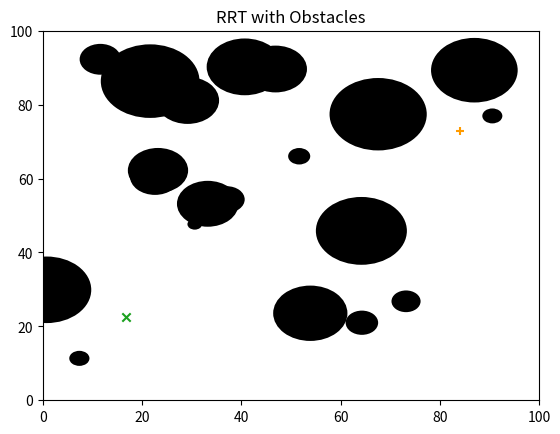

Source code (Python):
#import python3 print function
from __future__ import print_function

#import required modules
import matplotlib as mpl
import matplotlib.pyplot as plt
import numpy as np
import math
import pprint

#program parameters
k = 50              #number of iterations - MAY NOT BE NECESSARY
d = 1               #defined step length; not used as variable as all steps are unit vectors (have inherent length = 1)
pointsList = []     #blank list to hold point data; has form ['point name', point coordinates, 'parent point']
segmentsList = []   #blank list to hold line segment endpoint coordinates
obstaclesList = []  #blank list to hold obstacle coordinates and radii

#fix random seed
#np.random.seed(34725534)

#define distance calculation function
def calcDist(x1,x2,y1,y2):
    dist = math.sqrt((x2-x1)**2+(y2-y1)**2)
    return dist

#define function to check if a point IS inside an obstacle
def isinObstacle(x,y):
    distList = []      #empty list to hold distances to each obstacle center
    inObstacles = []    #empty list for strings indicating intersection condition with each obstacle
    for i in range(len(obstaclesList)):
        obDist = calcDist(x,obstaclesList[i][0][0],y,obstaclesList[i][0][1]) #calculate distance to each obstacle center
        #print('distance to obstacle {}: '.format(i+1), obDist) - #DELETE ONCE EVERYTHING WORKING
        distList.append(obDist)     #add distance to obstacle i to list of distances
        if obDist <= obstaclesList[i][1]:       #check if distance to center of obstacle i is less than radius of obstacle i
            #print('Point within obstacle {}!'.format(i+1)) - #DELETE ONCE EVERYTHING WORKING
            condition = True        #mark point as within obstacle i
        else:
            condition = False       #mark point as missing obstacle i
        inObstacles.append(condition)       #add collision condition to
    #print(inObstacles)
    return inObstacles

#generate obstacles
#number of obstacles
N = 20
#x- and y-coordinates of obstacles on 0-100 scale
x = 100*np.random.rand(N)
y = 100*np.random.rand(N)
centers = [(x,y) for x,y in zip(x,y)]       #create list of obstacle centers
#obstacle sizes
radii = (10*np.random.rand(N))
#make list of obstacle properties
for i in range(N):
   obstacleCenter = centers[i]
   obstacleRadius = radii[i]
   obstacleProps = (obstacleCenter,obstacleRadius)
   obstaclesList.append(obstacleProps)
pprint.pprint(obstaclesList) #print list of obstacle coordinates & radii - CAN DELETE IF EVERYTHING IS WORKING

#start point creation
#generate coordinates and check for obstacle collision; re-generate if collision occurs
while True:
    #create start point in range 10-30 on both axes
    startX = 10 + 20*np.random.rand()               #x coordinate
    startY = 10 + 20*np.random.rand()               #y coordinate
    startCollisions = isinObstacle(startX,startY)   #establish collision case for each obstacle
    startYesorNo = any(startCollisions)             #check if collision exists
    #print(startYesorNo)                #CAN DELETE ONCE WORKING
    if startYesorNo == True:            #re-run coordinate generation if collision exists
        pass
    else:                               #break loop if no collision
        break
#print('start: ',(startX,startY))       #print start coordinates - CAN DELETE
startColor = '#1ca120'                  #start point color
startName = 'q0'                        #name
startData = [startName,(startX,startY)] #pointsList data entry
pointsList.append(startData)            #add start point data to points data list

#end point creation
while True:
    #create end point in range 70-90 on both axes
    endX = 70 + 20*np.random.rand()                 #x coordinate
    endY = 70 + 20*np.random.rand()                 #y coordinate
    endCollisions = isinObstacle(endX,endY)         #establish collision case for each obstacle
    endYesorNo = any(endCollisions)                 #check if collision exists
    #print(endYesorNo)                  #CAN DELETE ONCE WORKING
    if endYesorNo == True:              #re-run generation if collision exists
        pass
    else:                               #break loop if no collision
        break
#print('end: ',(endX,endY))              #print end coordinate - CAN DELETE
endColor = '#ff9b00'

#make sure start and end points are not inside an obstacle
#startCollisions = isinObstacle(startX,startY)       #check start point first
#print(startCollisions)                             #print intersection condition with each obstacle - CAN DELETE
#print(any(startCollisions))                         #print whether point has a collision - CAN DELETE
#endCollisions = isinObstacle(endX,endY)             #check end point second
#print(endCollisions)                               #end point intersection conditions - CAN DELETE
#print(any(endCollisions))                           #print whether point has a collision - CAN DELETE

#create subplots
fig, ax = plt.subplots(nrows = 1, ncols = 1, sharex = True, sharey = True)
#create obstacles as a collection of circular patches
obstacles = [plt.Circle(center, radius) for center,radius in zip(centers,radii)]
patches = mpl.collections.PatchCollection(obstacles, facecolors = 'black')
ax.add_collection(patches)
#plot start and end points
plt.scatter(startX,startY,c=startColor,marker='x')
plt.scatter(endX,endY,c=endColor,marker='+')
#set title
ax.set_title('RRT with Obstacles')
#set axis limits
plt.xlim(0,100)
plt.ylim(0,100)
#set title
plt.show()
